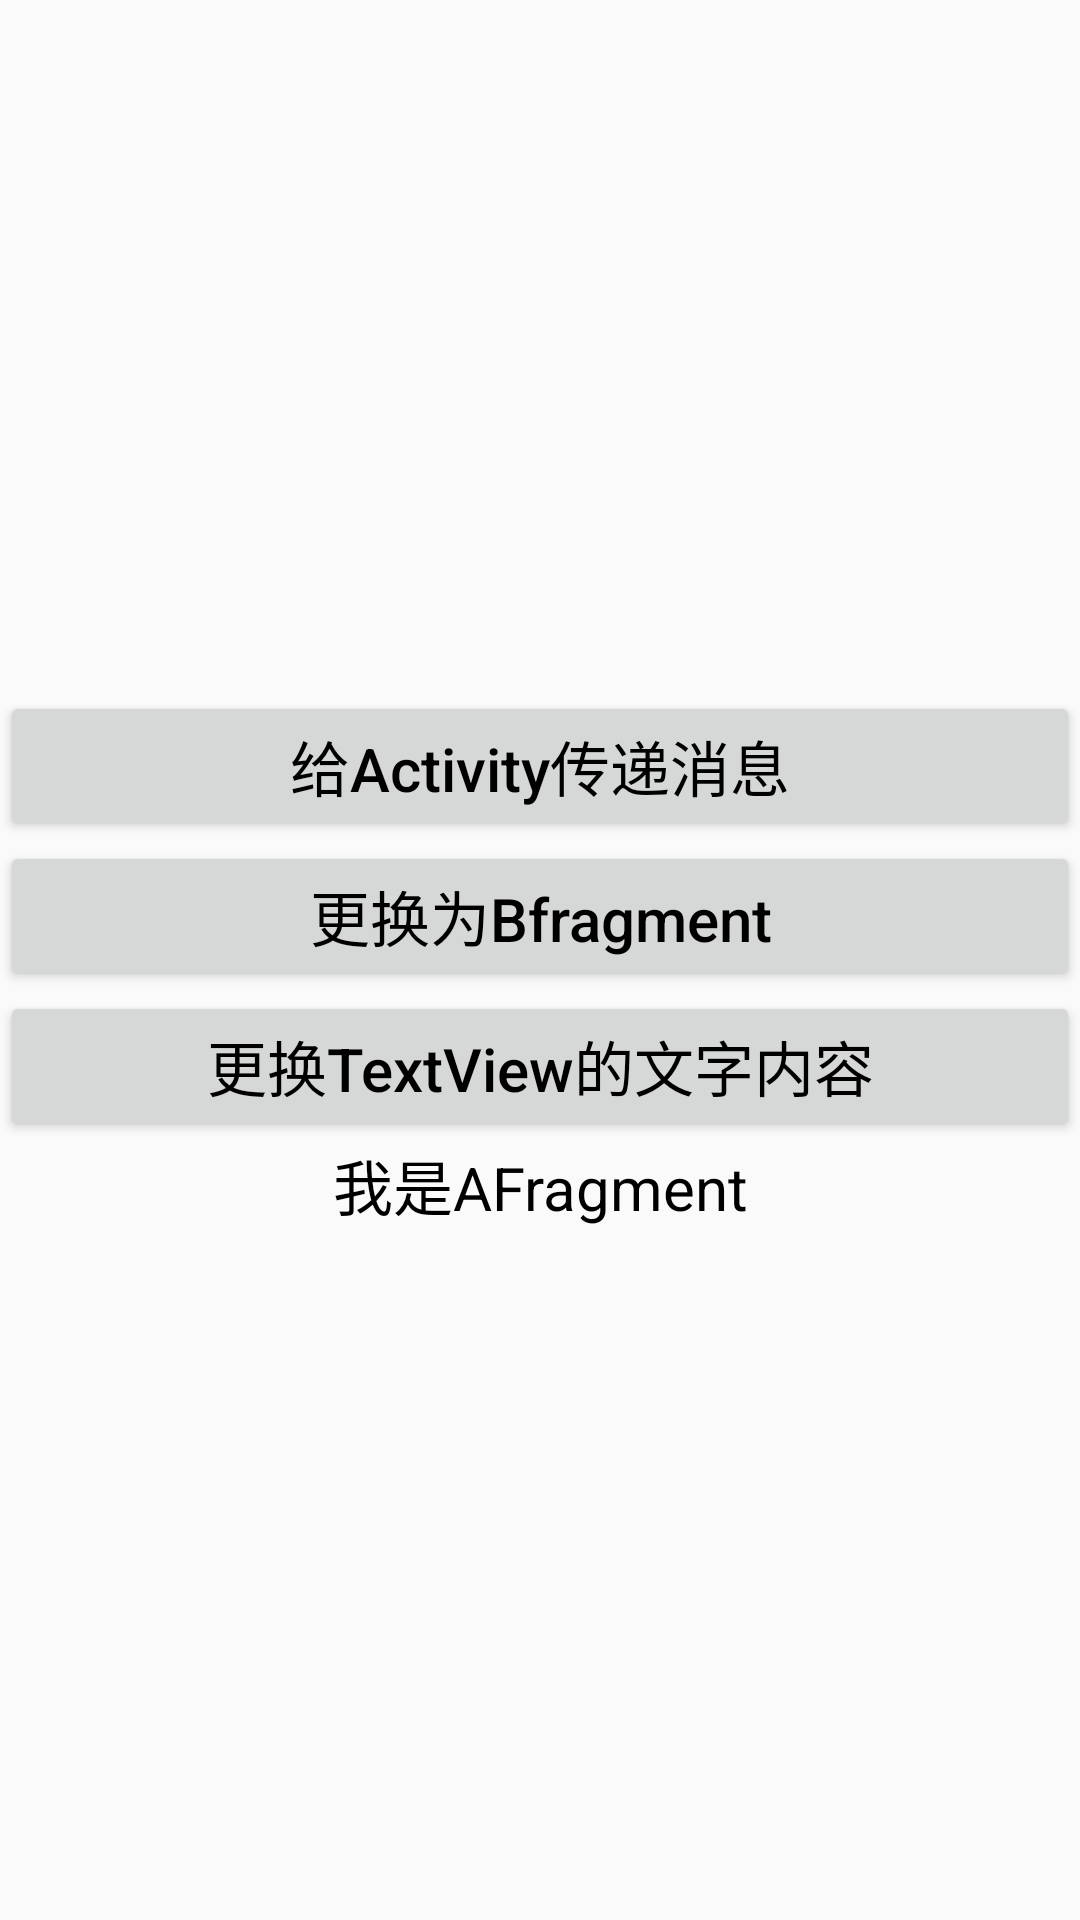

Write the Android layout XML for this screen, with the resource values it uses.
<!-- AndroidManifest.xml: application theme AppTheme -->
<!-- res/layout/fragment_a.xml -->
<?xml version="1.0" encoding="utf-8"?>
<LinearLayout xmlns:android="http://schemas.android.com/apk/res/android"
    android:orientation="vertical"
    android:layout_width="match_parent"
    android:layout_height="match_parent"
    android:gravity="center">

    <Button
        android:id="@+id/btn_message"
        android:layout_width="match_parent"
        android:layout_height="50dp"
        android:textColor="#000"
        android:textSize="20sp"
        android:text="给Activity传递消息"
        android:textAllCaps="false"/>

    <Button
        android:id="@+id/btn_change"
        android:layout_width="match_parent"
        android:layout_height="50dp"
        android:textColor="#000"
        android:textSize="20sp"
        android:text="更换为Bfragment"
        android:textAllCaps="false"/>

    <Button
        android:id="@+id/btn_reset"
        android:layout_width="match_parent"
        android:layout_height="50dp"
        android:textColor="#000"
        android:textSize="20sp"
        android:text="更换TextView的文字内容"
        android:textAllCaps="false"/>

    <TextView
        android:id="@+id/tv_title"
        android:layout_width="match_parent"
        android:layout_height="wrap_content"
        android:textColor="#000"
        android:textSize="20sp"
        android:text="我是AFragment"
        android:gravity="center"
        android:textAllCaps="false"/>


</LinearLayout>
<!-- resources referenced by this layout -->
<resources>
  <style name="AppTheme" parent="Theme.AppCompat.Light.DarkActionBar">
          
          <item name="colorPrimary">@color/colorPrimary</item>
          <item name="colorPrimaryDark">@color/colorPrimaryDark</item>
          <item name="colorAccent">@color/colorAccent</item>
      </style>
  <color name="colorPrimary">#6200EE</color>
  <color name="colorPrimaryDark">#3700B3</color>
  <color name="colorAccent">#03DAC5</color>
</resources>
